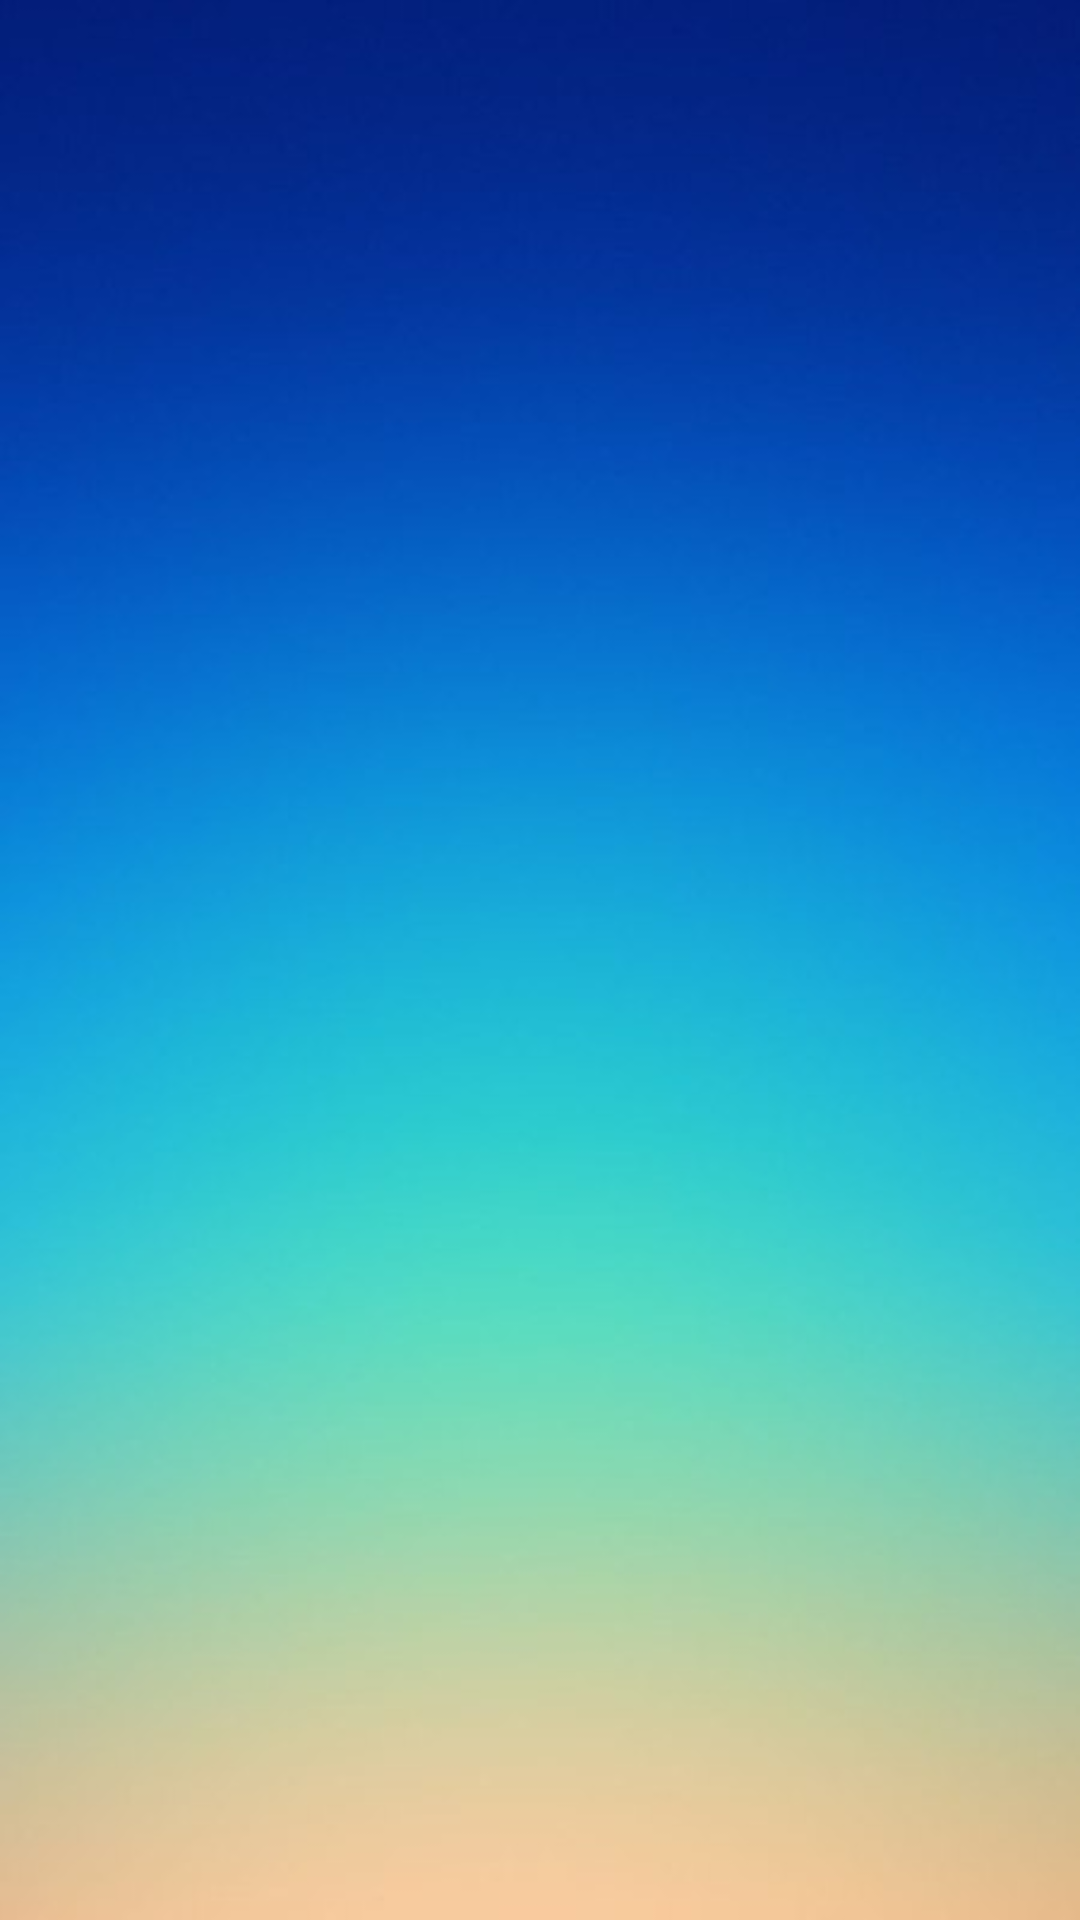

Reconstruct the res/layout file that produces this screen, plus the resources it refers to.
<!-- AndroidManifest.xml: application theme Theme.Weather -->
<!-- res/layout/weather_fragment.xml -->
<?xml version="1.0" encoding="utf-8"?>
<androidx.constraintlayout.widget.ConstraintLayout xmlns:android="http://schemas.android.com/apk/res/android"
    xmlns:app="http://schemas.android.com/apk/res-auto"
    xmlns:tools="http://schemas.android.com/tools"
    android:layout_width="match_parent"
    android:layout_height="match_parent"
    android:background="@drawable/background"
    android:orientation="vertical">



    <ImageView
        android:id="@+id/remove_city_btn"
        android:layout_width="40dp"
        android:layout_height="40dp"
        android:layout_marginTop="5dp"
        android:layout_marginEnd="10dp"
        android:src="@drawable/ic_remove"
        android:visibility="gone"
        app:layout_constraintEnd_toEndOf="parent"
        app:layout_constraintTop_toTopOf="parent" />

    <LinearLayout
        android:id="@+id/content_top"
        android:layout_width="wrap_content"
        android:layout_height="wrap_content"
        android:layout_marginTop="50dp"
        android:orientation="vertical"
        app:layout_constraintEnd_toEndOf="parent"
        app:layout_constraintStart_toStartOf="parent"
        app:layout_constraintTop_toTopOf="parent">

        <TextView
            android:id="@+id/city_name_tv"
            android:layout_width="wrap_content"
            android:layout_height="wrap_content"
            android:layout_gravity="center"
            android:textColor="@color/purple_text"
            android:textSize="24sp"
            tools:text="CITY" />

        <View
            android:id="@+id/view"
            android:layout_width="match_parent"
            android:layout_height="2dp"
            android:background="@color/black" />

        <TextView
            android:id="@+id/weatherDescription"
            style="@style/customTextView"
            android:layout_width="wrap_content"
            android:layout_height="wrap_content"
            android:layout_gravity="center"
            tools:text="cloudy" />

    </LinearLayout>

    <androidx.recyclerview.widget.RecyclerView
        android:id="@+id/main_recycler"
        android:layout_width="match_parent"
        android:layout_height="wrap_content"
        android:layout_marginTop="10dp"
        android:orientation="horizontal"
        app:layoutManager="androidx.recyclerview.widget.LinearLayoutManager"
        app:layout_constraintEnd_toEndOf="parent"
        app:layout_constraintStart_toStartOf="parent"
        app:layout_constraintTop_toBottomOf="@id/content_top"
        tools:itemCount="1"
        tools:listitem="@layout/add_item" />

    <LinearLayout
        android:id="@+id/icon_group"
        android:layout_width="wrap_content"
        android:layout_height="wrap_content"
        android:layout_marginTop="165dp"
        android:orientation="vertical"
        android:visibility="gone"
        app:layout_constraintStart_toStartOf="parent"
        app:layout_constraintTop_toTopOf="parent">

        <ImageView
            android:layout_width="40dp"
            android:layout_height="40dp"
            android:src="@drawable/ic_temp" />

        <ImageView
            android:layout_width="40dp"
            android:layout_height="40dp"
            android:layout_marginTop="10dp"
            android:src="@drawable/ic_temp" />

        <ImageView
            android:layout_width="40dp"
            android:layout_height="40dp"
            android:layout_marginTop="7dp"
            android:src="@drawable/ic_humidity" />

        <ImageView
            android:layout_width="40dp"
            android:layout_height="40dp"
            android:src="@drawable/ic_cloudy" />

        <ImageView
            android:layout_width="40dp"
            android:layout_height="40dp"
            android:layout_marginTop="8dp"
            android:src="@drawable/ic_pressure" />

        <ImageView
            android:layout_width="40dp"
            android:layout_height="40dp"
            android:layout_marginTop="8dp"
            android:src="@drawable/ic_visibility" />

        <ImageView
            android:layout_width="40dp"
            android:layout_height="40dp"
            android:layout_marginTop="5dp"
            android:src="@drawable/ic_wind_speed" />

    </LinearLayout>

    <LinearLayout
        android:id="@+id/content"
        android:layout_width="wrap_content"
        android:layout_height="wrap_content"
        android:layout_marginStart="50dp"
        android:layout_marginTop="150dp"
        android:orientation="vertical"
        app:layout_constraintStart_toStartOf="parent"
        app:layout_constraintTop_toTopOf="parent">

        <TextView
            android:id="@+id/temp"
            style="@style/customTextView"
            android:layout_width="wrap_content"
            android:layout_height="wrap_content"
            android:layout_marginTop="15dp"
            tools:text="18.1" />

        <TextView
            android:id="@+id/feels_like"
            style="@style/customTextView"
            android:layout_width="wrap_content"
            android:layout_height="wrap_content"
            android:layout_marginTop="15dp"
            tools:text="20" />

        <TextView
            android:id="@+id/humidity"
            style="@style/customTextView"
            android:layout_width="wrap_content"
            android:layout_height="wrap_content"
            android:layout_marginTop="15dp"
            tools:text="36" />

        <TextView
            android:id="@+id/cloudiness"
            style="@style/customTextView"
            android:layout_width="wrap_content"
            android:layout_height="wrap_content"
            android:layout_marginTop="15dp"
            tools:text="30" />

        <TextView
            android:id="@+id/pressure"
            style="@style/customTextView"
            android:layout_width="wrap_content"
            android:layout_height="wrap_content"
            android:layout_marginTop="15dp"
            tools:text="344" />

        <TextView
            android:id="@+id/visibility"
            style="@style/customTextView"
            android:layout_width="wrap_content"
            android:layout_height="wrap_content"
            android:layout_marginTop="15dp"
            tools:text="20" />


        <TextView
            android:id="@+id/speed"
            style="@style/customTextView"
            android:layout_width="wrap_content"
            android:layout_height="wrap_content"
            android:layout_marginTop="15dp"
            tools:text="10" />

    </LinearLayout>

    <LinearLayout
        android:id="@+id/error_container"
        android:layout_width="wrap_content"
        android:layout_height="wrap_content"
        android:orientation="vertical"
        android:visibility="gone"
        app:layout_constraintBottom_toBottomOf="parent"
        app:layout_constraintEnd_toEndOf="parent"
        app:layout_constraintStart_toStartOf="parent"
        app:layout_constraintTop_toTopOf="parent">


        <TextView
            android:id="@+id/error_message"
            android:layout_width="wrap_content"
            android:layout_height="wrap_content"
            android:textColor="@color/purple_text"
            android:textSize="20sp"
            android:textStyle="bold"
            tools:text="Проверьте интернет соединение" />

        <View
            android:layout_width="match_parent"
            android:layout_height="2dp"
            android:background="@color/black" />

        <com.google.android.material.button.MaterialButton
            android:id="@+id/try_again_btn"
            android:layout_width="wrap_content"
            android:layout_height="wrap_content"
            android:layout_gravity="center"
            android:layout_marginTop="15dp"
            android:backgroundTint="#135568"
            android:text="@string/try_again"
            android:textColor="#34AACD"
            app:cornerRadius="8dp" />

    </LinearLayout>

    <ProgressBar
        android:id="@+id/progressBar"
        android:layout_width="wrap_content"
        android:layout_height="wrap_content"
        android:visibility="gone"
        app:layout_constraintBottom_toBottomOf="parent"
        app:layout_constraintEnd_toEndOf="parent"
        app:layout_constraintStart_toStartOf="parent"
        app:layout_constraintTop_toTopOf="parent" />


</androidx.constraintlayout.widget.ConstraintLayout>
<!-- res/layout/add_item.xml (included above) -->
<?xml version="1.0" encoding="utf-8"?>
<ImageButton xmlns:android="http://schemas.android.com/apk/res/android"
    android:id="@+id/add_btn"
    android:background="@null"
    android:layout_width="wrap_content"
    android:layout_height="40dp"
    android:src="@drawable/ic_add_city">

</ImageButton>
<!-- resources referenced by this layout -->
<resources>
  <color name="black">#FF000000</color>
  <color name="purple_text">#262161</color>
  <!-- drawable background: jpg bitmap (drawable, 12779 bytes) -->
  <!-- drawable ic_add_city (drawable) -->
  <vector android:height="24dp" android:tint="@color/warm_red"
      android:viewportHeight="24" android:viewportWidth="24"
      android:width="24dp" xmlns:android="http://schemas.android.com/apk/res/android">
      <path android:fillColor="@android:color/white" android:pathData="M13,7h-2v4L7,11v2h4v4h2v-4h4v-2h-4L13,7zM12,2C6.48,2 2,6.48 2,12s4.48,10 10,10 10,-4.48 10,-10S17.52,2 12,2zM12,20c-4.41,0 -8,-3.59 -8,-8s3.59,-8 8,-8 8,3.59 8,8 -3.59,8 -8,8z"/>
  </vector>
  <!-- drawable ic_cloudy: png bitmap (drawable, 830 bytes) -->
  <!-- drawable ic_humidity: png bitmap (drawable, 929 bytes) -->
  <!-- drawable ic_pressure: png bitmap (drawable, 961 bytes) -->
  <!-- drawable ic_remove (drawable) -->
  <vector android:height="24dp" android:tint="@color/warm_red"
      android:viewportHeight="24" android:viewportWidth="24"
      android:width="24dp" xmlns:android="http://schemas.android.com/apk/res/android">
      <path android:fillColor="@android:color/white" android:pathData="M12,2C6.48,2 2,6.48 2,12s4.48,10 10,10 10,-4.48 10,-10S17.52,2 12,2zM17,13L7,13v-2h10v2z"/>
  </vector>
  <!-- drawable ic_temp: png bitmap (drawable, 744 bytes) -->
  <string name="try_again">Повторить</string>
  <style name="customTextView" parent="@android:style/TextAppearance.Widget.TextView">
          <item name="android:layout_gravity">start</item>
          <item name="android:textColor">@color/purple_text</item>
          <item name="android:textSize">24sp</item>
          <item name="android:textStyle">bold</item>
      </style>
  <style name="Theme.Weather" parent="Theme.MaterialComponents.DayNight.NoActionBar">
          
          <item name="colorPrimary">@color/purple_500</item>
          <item name="colorPrimaryVariant">@color/purple_700</item>
          <item name="colorOnPrimary">@color/white</item>
          
          <item name="colorSecondary">@color/teal_200</item>
          <item name="colorSecondaryVariant">@color/teal_700</item>
          <item name="colorOnSecondary">@color/black</item>
          
          <item name="android:statusBarColor" tools:targetApi="l">?attr/colorPrimaryVariant</item>
          
      </style>
  <color name="warm_red">#F9AB9F</color>
  <color name="purple_500">#FF6200EE</color>
  <color name="purple_700">#FF3700B3</color>
  <color name="white">#FFFFFFFF</color>
  <color name="teal_200">#FF03DAC5</color>
  <color name="teal_700">#FF018786</color>
</resources>
